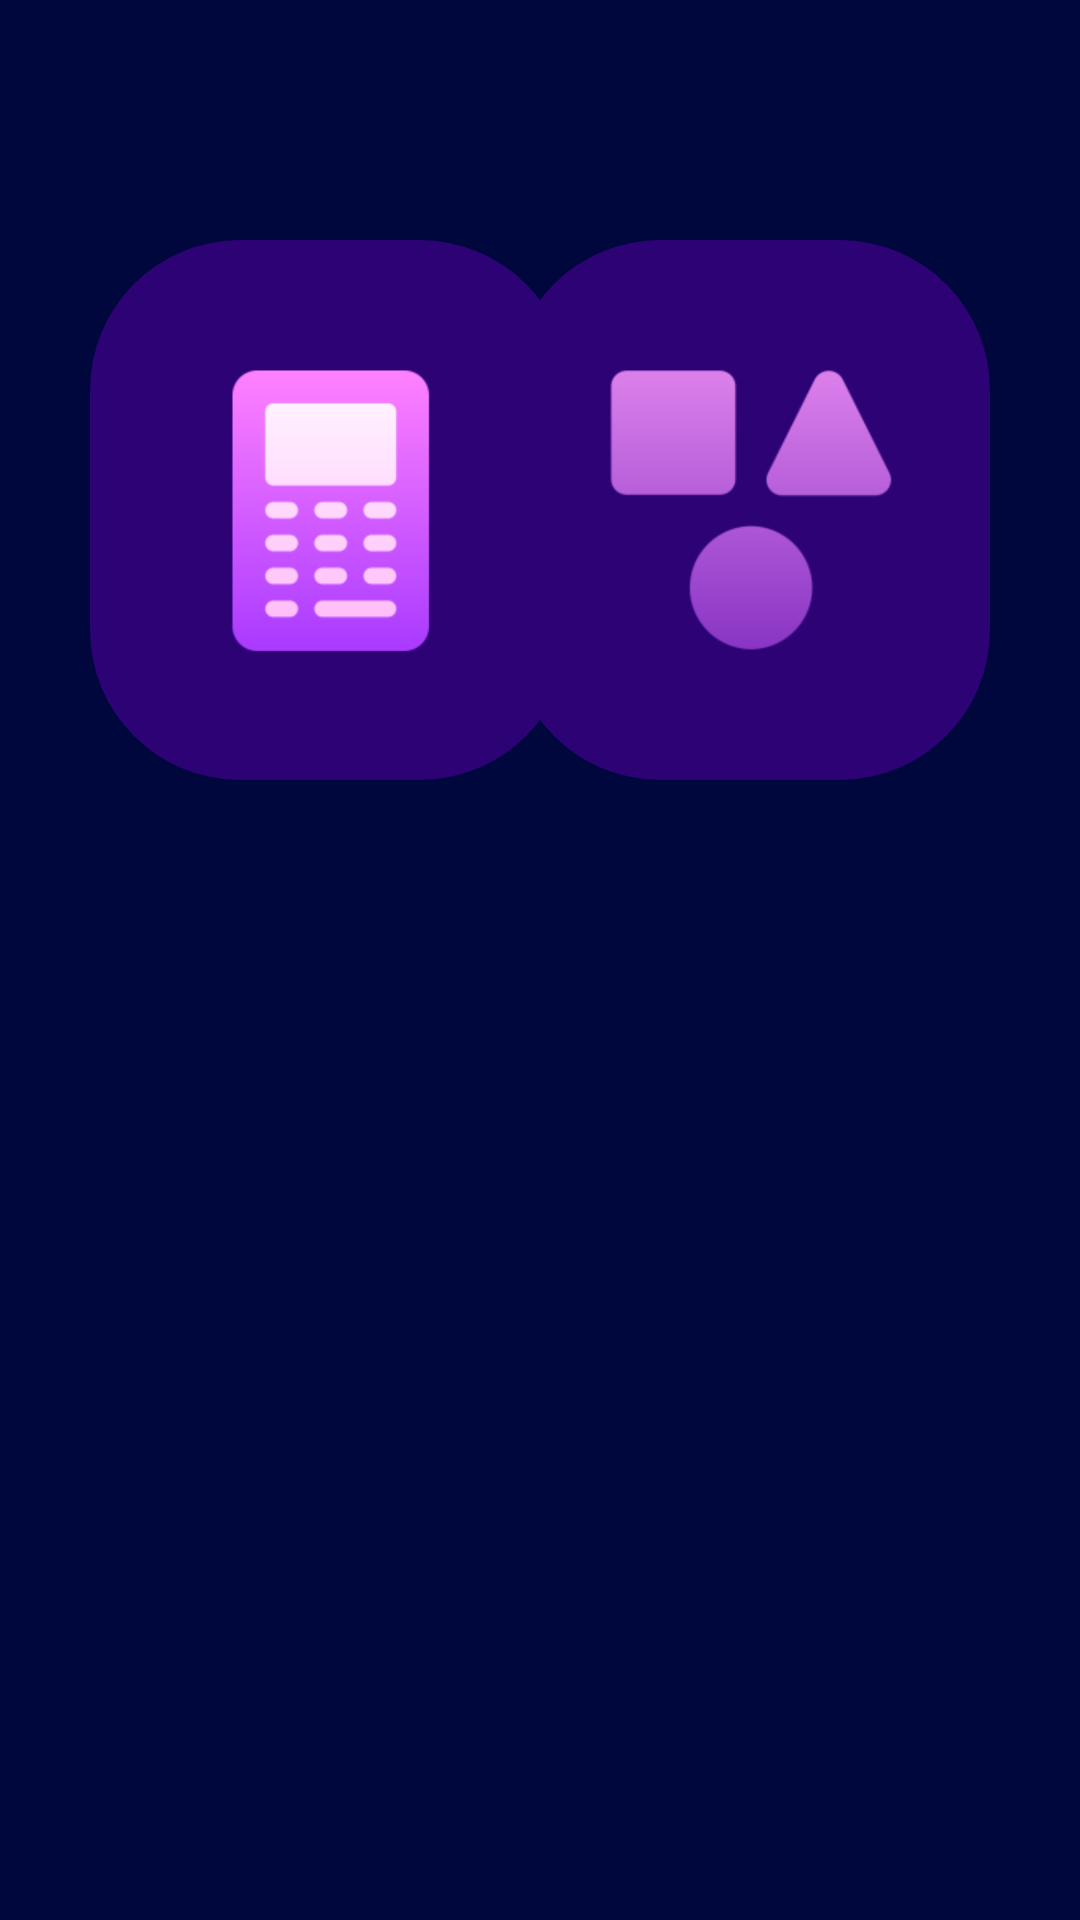

This screen was rendered from an Android layout file. Write that file and the resources it references.
<!-- AndroidManifest.xml: application theme Theme.Mathmatical -->
<!-- res/layout/activity_main.xml -->
<?xml version="1.0" encoding="utf-8"?>
<androidx.constraintlayout.widget.ConstraintLayout xmlns:android="http://schemas.android.com/apk/res/android"
    xmlns:app="http://schemas.android.com/apk/res-auto"
    xmlns:tools="http://schemas.android.com/tools"
    android:id="@+id/AreaHomeBtn"
    android:layout_width="match_parent"

    android:layout_height="match_parent"
    android:background="#00073C"
    tools:context=".MainActivity">

    <ImageButton
        android:id="@+id/ShapesBtn_Home"
        android:layout_width="160dp"
        android:layout_height="180dp"
        android:layout_marginTop="80dp"
        android:layout_marginEnd="30dp"
        android:background="@drawable/bachg_btn"
        android:onClick="ShapesBtn_Home"
        app:layout_constraintEnd_toEndOf="parent"
        app:layout_constraintTop_toTopOf="parent"
        app:srcCompat="@mipmap/shape_icon_le_ic_channel_foreground" />

    <ImageButton
        android:id="@+id/CalculatorBtn_Home"
        android:layout_width="160dp"
        android:layout_height="180dp"
        android:layout_marginStart="30dp"
        android:layout_marginTop="80dp"
        android:background="@drawable/bachg_btn"
        android:onClick="CalculatorBtn_Home"
        app:layout_constraintStart_toStartOf="parent"
        app:layout_constraintTop_toTopOf="parent"
        app:srcCompat="@mipmap/calculator_icon_le_ic_channel_foreground" />

</androidx.constraintlayout.widget.ConstraintLayout>
<!-- resources referenced by this layout -->
<resources>
  <!-- drawable bachg_btn (drawable) -->
  <?xml version="1.0" encoding="utf-8"?>
  <shape xmlns:android="http://schemas.android.com/apk/res/android">
      <solid android:color="#FF2C0275"></solid>
      <corners android:radius="50dp"/>
  </shape>
  <!-- mipmap calculator_icon_le_ic_channel_foreground: png bitmap (mipmap-xhdpi, 6261 bytes) -->
  <!-- mipmap shape_icon_le_ic_channel_foreground: png bitmap (mipmap-xhdpi, 6166 bytes) -->
  <style name="Theme.Mathmatical" parent="Theme.AppCompat.Light.NoActionBar">
          
          <item name="colorPrimary">@color/purple_500</item>
          <item name="colorPrimaryVariant">@color/purple_700</item>
          <item name="colorOnPrimary">@color/white</item>
          
          <item name="colorSecondary">@color/teal_200</item>
          <item name="colorSecondaryVariant">@color/teal_700</item>
          <item name="colorOnSecondary">@color/black</item>
          
          <item name="android:statusBarColor" tools:targetApi="l">?attr/colorPrimaryVariant</item>
          
      </style>
  <!-- not gathered from this repository: default colours our renderer supplied (Android Studio template values) -->
  <color name="purple_500">#FF6200EE</color>
  <color name="purple_700">#FF3700B3</color>
  <color name="teal_200">#FF03DAC5</color>
  <color name="teal_700">#FF018786</color>
  <color name="black">#FF000000</color>
  <color name="white">#FFFFFFFF</color>
</resources>
